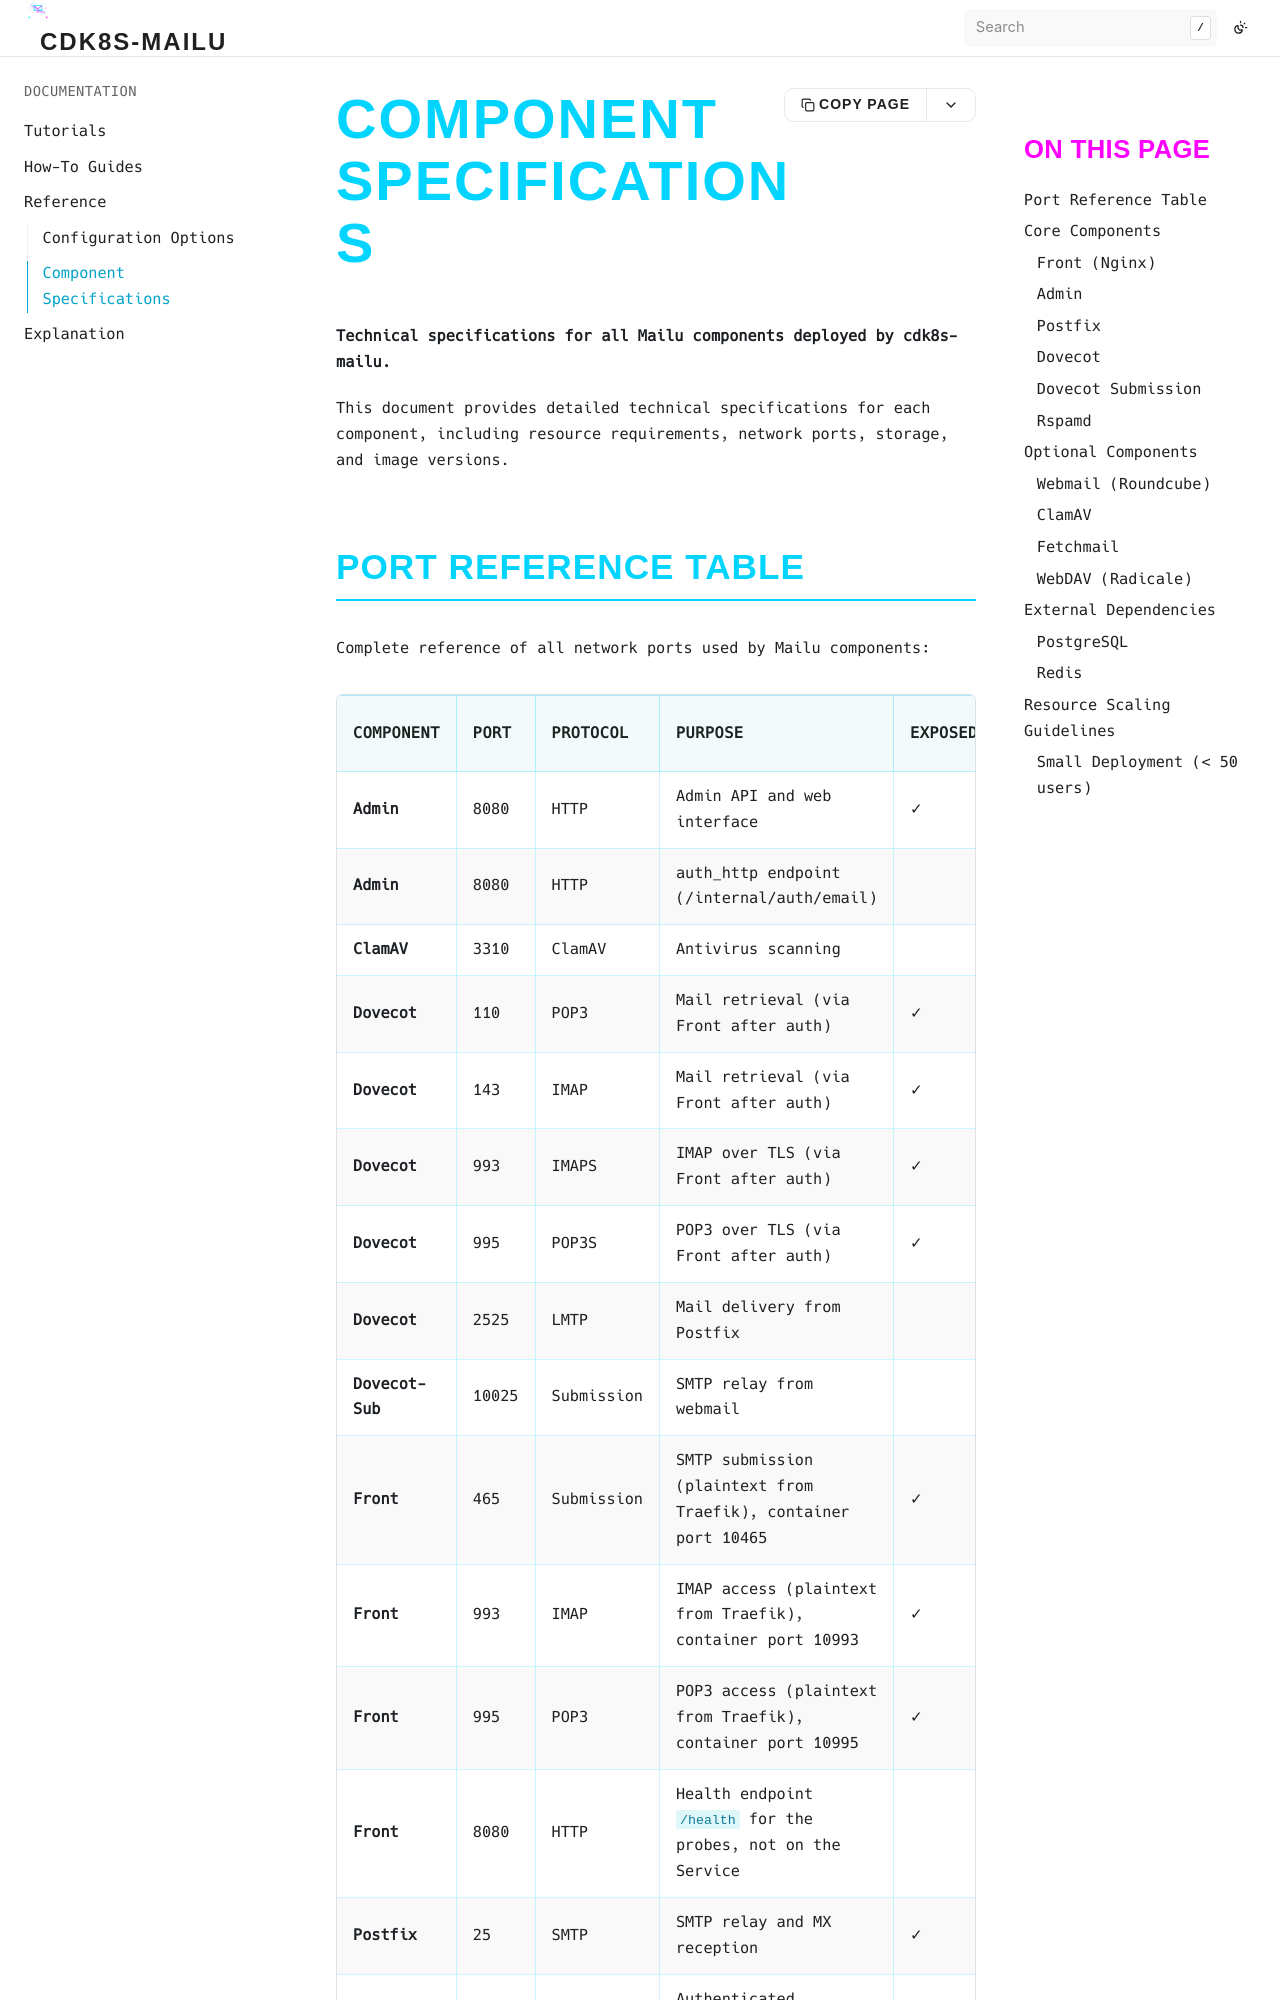

repository: bluedynamics/cdk8s-mailu · page: reference/component-specifications.html · generator: sphinx

# Component Specifications

**Technical specifications for all Mailu components deployed by cdk8s-mailu.**

This document provides detailed technical specifications for each component, including resource requirements, network ports, storage, and image versions.
